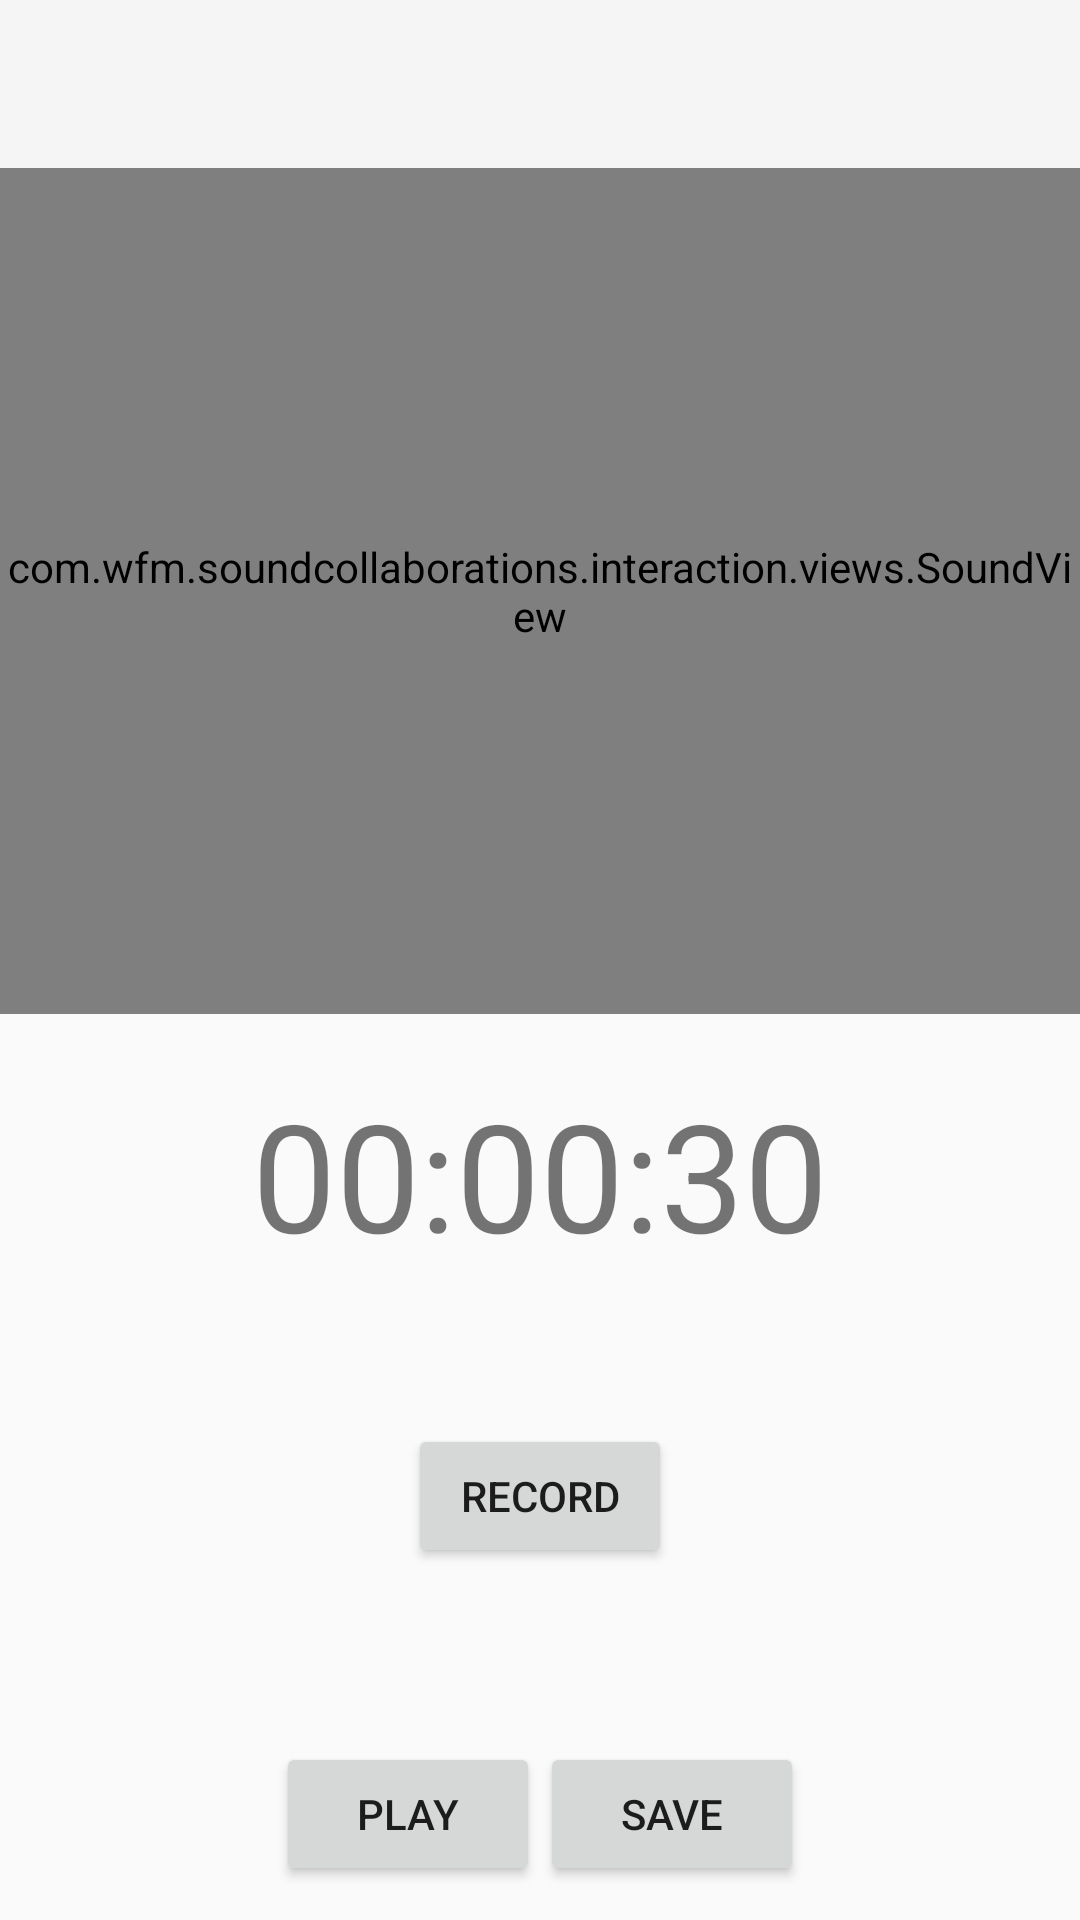

Write the Android layout XML for this screen, with the resource values it uses.
<!-- AndroidManifest.xml: application theme Theme.AppCompat.Light.NoActionBar -->
<!-- res/layout/activity_record.xml -->
<?xml version="1.0" encoding="utf-8"?>
<LinearLayout xmlns:android="http://schemas.android.com/apk/res/android"
    xmlns:app="http://schemas.android.com/apk/res-auto"
    xmlns:tools="http://schemas.android.com/tools"
    android:layout_width="match_parent"
    android:layout_height="match_parent"
    android:orientation="vertical"
    tools:context="com.wfm.soundcollaborations.activities.RecordActivity"
    android:gravity="center"
    >
    <androidx.appcompat.widget.Toolbar
        android:id="@+id/toolbar_record"
        android:layout_width="match_parent"
        android:layout_height="?attr/actionBarSize"
        android:background="?attr/colorPrimary"
        android:theme="@style/ThemeOverlay.AppCompat.ActionBar"
        app:popupTheme="@style/ThemeOverlay.AppCompat.Light"/>

    <com.wfm.soundcollaborations.interaction.views.SoundView
        android:id="@+id/sv_visualizer"
        android:layout_width="match_parent"
        android:layout_height="0dp"
        android:background="@color/yellow_light"
        android:layout_weight="4"
        />
    <TextView
        android:id="@+id/tv_record_time"
        android:layout_width="wrap_content"
        android:layout_height="0dp"
        android:layout_marginTop="20dp"
        android:text="00:00:30"
        android:layout_weight="1"
        android:textSize="50dp"
        />
    <LinearLayout
        android:layout_width="match_parent"
        android:layout_height="0dp"
        android:layout_weight="2"
        android:gravity="center"
        >
        <Button
            android:id="@+id/btn_record"
            android:layout_width="wrap_content"
            android:layout_height="wrap_content"
            android:text="Record"
            />
    </LinearLayout>
    <LinearLayout
        android:layout_width="match_parent"
        android:layout_height="0dp"
        android:layout_weight="1"
        android:gravity="center"
        >
        <Button
            android:id="@+id/btn_play"
            android:layout_width="wrap_content"
            android:layout_height="wrap_content"
            android:text="Play"
            />
        <Button
            android:layout_width="wrap_content"
            android:layout_height="wrap_content"
            android:text="Save"
            />
    </LinearLayout>

</LinearLayout>
<!-- resources referenced by this layout -->
<resources>
  <color name="yellow_light">#FFD800</color>
</resources>
